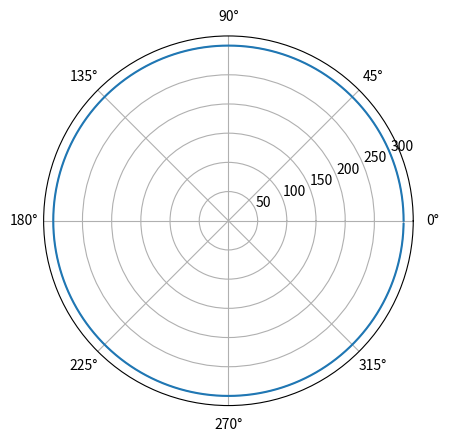

Reproduce this figure in Python.
import matplotlib.pyplot as plt
import numpy as np

class Circle(object):
    def __init__(self,r):
        self.r = r
        self.theta = []
        self.radius = []

    def  Polar(self):
        N = np.arange(0,360,1)
        for i in N:
            self.theta.append(np.pi*i/180)
            self.radius.append(self.r)

    def Plot(self):
        plt.polar(self.theta, self.radius)
        plt.show()

if __name__ =="__main__":
    plr = Circle(300)
    arange = plr.Polar()
    axis = plr.Plot()
